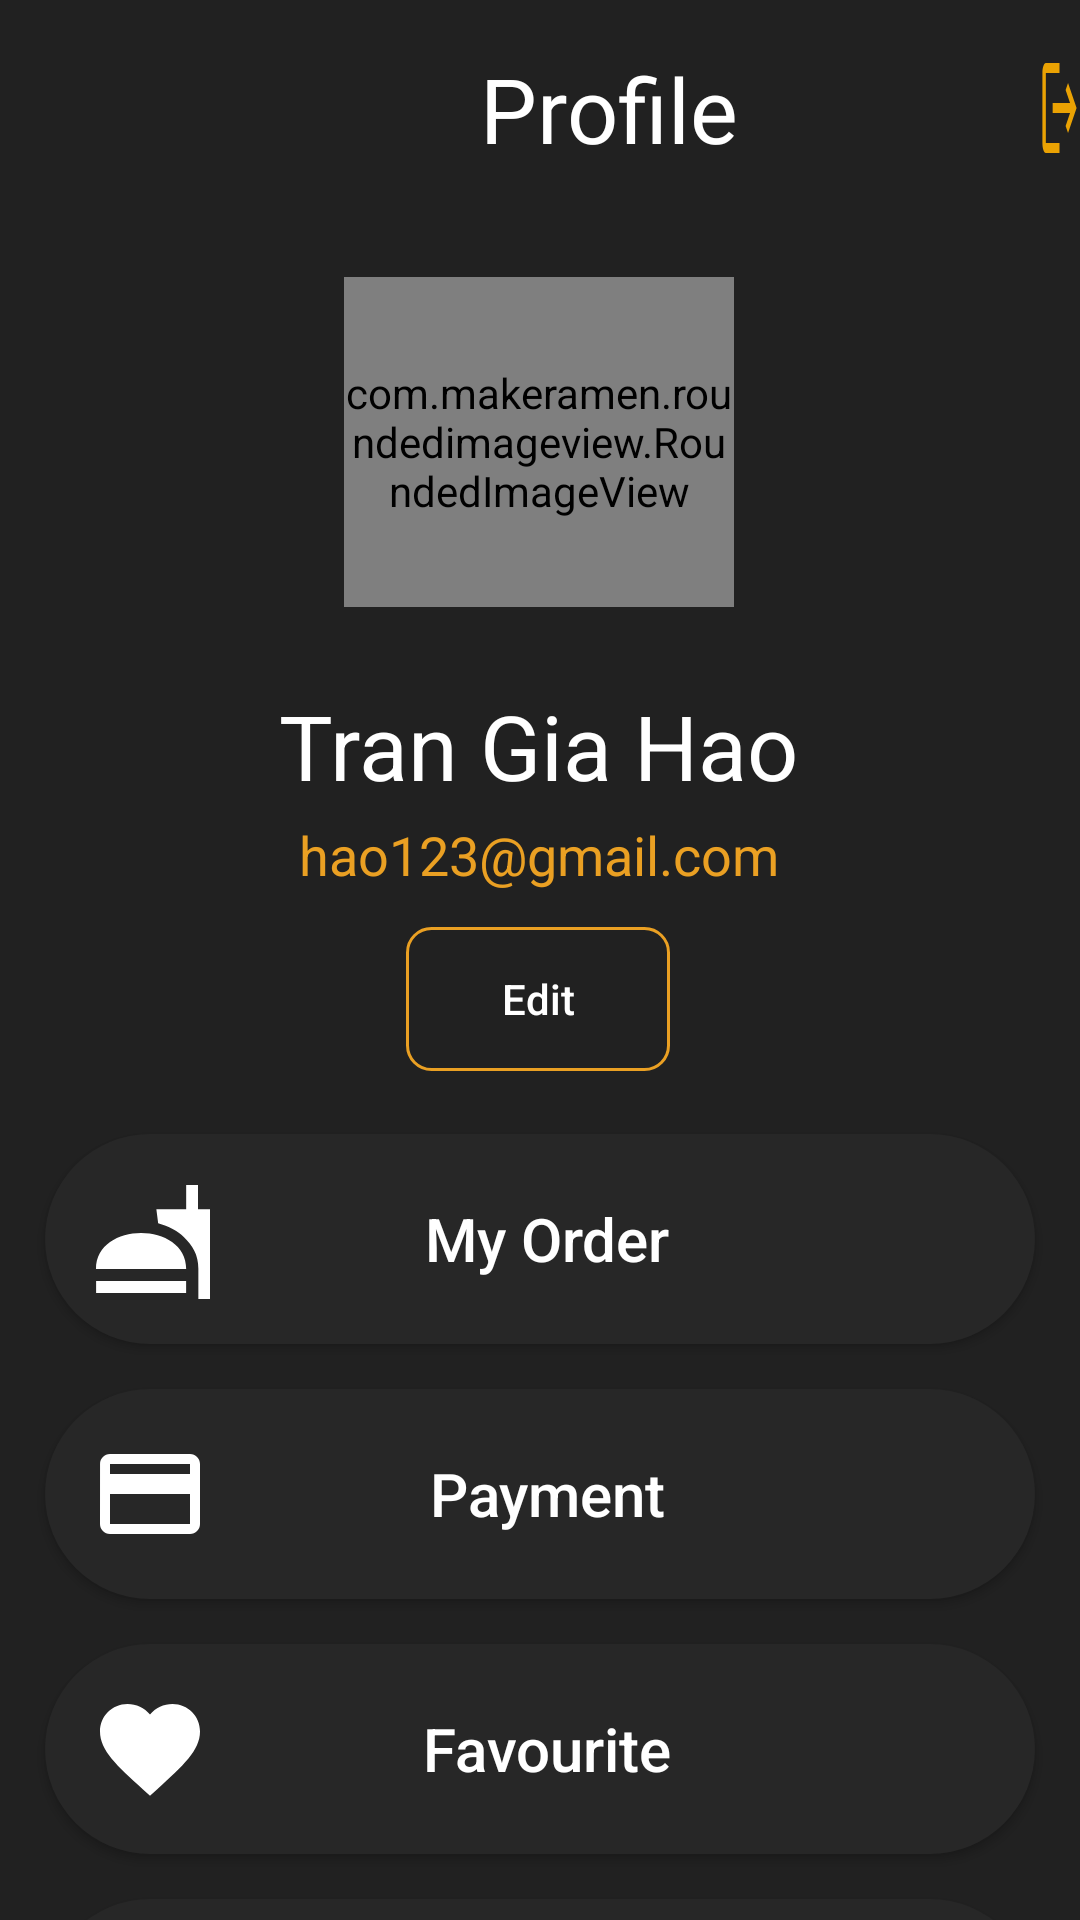

Reconstruct the res/layout file that produces this screen, plus the resources it refers to.
<!-- AndroidManifest.xml: application theme Theme.OrderFoodApp -->
<!-- res/layout/activity_user_info.xml -->
<?xml version="1.0" encoding="utf-8"?>
<androidx.constraintlayout.widget.ConstraintLayout xmlns:android="http://schemas.android.com/apk/res/android"
    xmlns:tools="http://schemas.android.com/tools"
    android:layout_width="match_parent"
    android:layout_height="match_parent"
    xmlns:app="http://schemas.android.com/apk/res-auto"
    app:cardCornerRadius="30dp"
    android:background="#212121"
    android:id="@+id/user_container"
    tools:context=".ui.gallery.UserInfomationFragment"
    >

    <LinearLayout
        android:id="@+id/linearLayout"
        android:layout_width="match_parent"
        android:layout_height="wrap_content"
        android:orientation="horizontal"
        app:layout_constraintBottom_toBottomOf="parent"
        app:layout_constraintEnd_toEndOf="parent"
        app:layout_constraintHorizontal_bias="0.0"
        app:layout_constraintStart_toStartOf="parent"
        app:layout_constraintTop_toTopOf="parent"
        app:layout_constraintVertical_bias="0.01">

        <TextView
            android:layout_width="wrap_content"
            android:layout_height="wrap_content"
            android:layout_marginLeft="160dp"
            android:layout_marginTop="10dp"
            android:fontFamily="@font/roboto_bold"
            android:text="@string/profile"
            android:textAlignment="center"
            android:textColor="@color/white"
            android:textSize="30sp"

            />

        <ImageView
            android:id="@+id/btn_logout"
            android:layout_width="wrap_content"
            android:layout_height="wrap_content"
            android:background="@drawable/ic_baseline_logout_24"
            android:layout_marginTop="10dp"
            android:layout_marginLeft="100dp"

            />



    </LinearLayout>


    <Button
        android:id="@+id/btn_changeinfo"
        android:layout_width="wrap_content"
        android:layout_height="wrap_content"
        android:layout_marginTop="12dp"
        android:background="@drawable/btn_design"
        android:text="@string/edit"
        android:textAlignment="center"
        android:textAllCaps="false"
        android:textColor="@color/white"
        app:layout_constraintEnd_toEndOf="parent"
        app:layout_constraintHorizontal_bias="0.498"
        app:layout_constraintStart_toStartOf="parent"
        app:layout_constraintTop_toBottomOf="@+id/email" />

    <com.makeramen.roundedimageview.RoundedImageView
        android:id="@+id/user_img"
        android:layout_width="130dp"
        android:layout_height="110dp"
        android:layout_marginTop="36dp"
        android:src="@drawable/ic_person_flat"
        app:layout_constraintEnd_toEndOf="parent"
        app:layout_constraintHorizontal_bias="0.498"
        app:layout_constraintStart_toStartOf="parent"
        app:layout_constraintTop_toBottomOf="@+id/linearLayout"
        app:riv_corner_radius="100dp" />

    <TextView
        android:id="@+id/username"
        android:layout_width="wrap_content"
        android:layout_height="wrap_content"
        android:layout_marginTop="136dp"
        android:text="@string/tran_gia_hao"
        android:textColor="@color/white"
        android:textSize="30sp"
        app:layout_constraintEnd_toEndOf="parent"
        app:layout_constraintHorizontal_bias="0.497"
        app:layout_constraintStart_toStartOf="parent"
        app:layout_constraintTop_toTopOf="@+id/user_img" />

    <TextView
        android:id="@+id/email"
        android:layout_width="wrap_content"
        android:layout_height="wrap_content"
        android:layout_marginTop="4dp"
        android:text="hao123@gmail.com"
        android:textColor="@color/main_color"
        android:textSize="18sp"
        app:layout_constraintEnd_toEndOf="parent"
        app:layout_constraintHorizontal_bias="0.498"
        app:layout_constraintStart_toStartOf="parent"
        app:layout_constraintTop_toBottomOf="@+id/username" />

    <View
        android:id="@+id/view"
        android:layout_width="253dp"
        android:layout_height="2dp"
        android:layout_marginTop="64dp"
        android:layout_marginEnd="28dp"
        android:background="#212121"
        app:layout_constraintEnd_toEndOf="parent"
        app:layout_constraintHorizontal_bias="0.607"
        app:layout_constraintStart_toStartOf="parent"
        app:layout_constraintTop_toBottomOf="@+id/email" />

    <Button
        android:id="@+id/my_order"
        android:layout_width="match_parent"
        android:layout_height="wrap_content"
        android:layout_margin="15dp"
        android:layout_marginStart="12dp"
        android:layout_marginTop="52dp"
        android:background="@drawable/bg_solid_mycart"
        android:drawableStart="@drawable/ic_baseline_fastfood_24"
        android:paddingStart="15dp"
        android:paddingTop="15dp"
        android:paddingRight="50dp"
        android:paddingBottom="15dp"
        android:text="@string/my_order"
        android:textAlignment="center"
        android:textAllCaps="false"
        android:textColor="@color/white"
        android:textSize="20sp"
        app:layout_constraintStart_toStartOf="parent"
        app:layout_constraintTop_toBottomOf="@+id/view" />

    <Button
        android:id="@+id/change_payment"
        android:layout_width="match_parent"
        android:layout_height="wrap_content"
        android:layout_margin="15dp"
        android:onClick="payment"
        android:layout_marginStart="16dp"
        android:layout_marginTop="12dp"
        android:background="@drawable/bg_solid_mycart"
        android:drawableStart="@drawable/ic_baseline_payment_24"
        android:paddingStart="15dp"
        android:paddingRight="50dp"
        android:paddingTop="15dp"
        android:paddingBottom="15dp"
        android:text="@string/payment"
        android:textAlignment="center"
        android:textAllCaps="false"
        android:textColor="@color/white"
        android:textSize="20sp"
        app:layout_constraintStart_toStartOf="parent"
        app:layout_constraintTop_toBottomOf="@+id/my_order" />

    <Button
        android:id="@+id/btn_fav"
        android:layout_width="match_parent"
        android:layout_height="wrap_content"
        android:layout_margin="15dp"
        android:layout_marginBottom="40dp"
        android:background="@drawable/bg_solid_mycart"
        android:drawableStart="@drawable/ic_baseline_favorite_24"

        android:paddingStart="15dp"
        android:paddingRight="50dp"
        android:text="@string/favourite"
        android:textAlignment="center"
        android:textAllCaps="false"
        android:textColor="@color/white"
        android:textSize="20sp"
        android:paddingTop="15dp"
        android:paddingBottom="15dp"
        app:layout_constraintEnd_toEndOf="parent"
        app:layout_constraintHorizontal_bias="0.517"
        app:layout_constraintStart_toStartOf="parent"
        app:layout_constraintTop_toBottomOf="@+id/change_payment"
        app:layout_constraintVertical_bias="0.413" />

    <Button
        android:id="@+id/btn_change"
        android:layout_width="match_parent"
        android:layout_height="wrap_content"
        android:layout_margin="15dp"
        android:layout_marginTop="8dp"
        android:background="@drawable/bg_solid_mycart"
        android:drawableStart="@drawable/ic_baseline_vpn_key_24"
        android:paddingStart="15dp"
        android:paddingTop="15dp"
        android:paddingRight="50dp"
        android:paddingBottom="15dp"
        android:text="@string/change_password"
        android:textAlignment="center"
        android:textAllCaps="false"
        android:textColor="@color/white"
        android:textSize="20sp"
        app:layout_constraintEnd_toEndOf="parent"
        app:layout_constraintHorizontal_bias="0.517"
        app:layout_constraintStart_toStartOf="parent"
        app:layout_constraintTop_toBottomOf="@+id/btn_fav" />


</androidx.constraintlayout.widget.ConstraintLayout>
<!-- resources referenced by this layout -->
<resources>
  <color name="main_color">#eaa023</color>
  <color name="white">#FFFFFFFF</color>
  <!-- drawable bg_solid_mycart (drawable) -->
  <?xml version="1.0" encoding="utf-8"?>
  <shape xmlns:android="http://schemas.android.com/apk/res/android">
      <solid
          android:color="#272727"
          />
      <corners
         android:radius="50dp"
          />
  </shape>
  <!-- drawable btn_design (drawable) -->
  <?xml version="1.0" encoding="utf-8"?>
  <shape xmlns:android="http://schemas.android.com/apk/res/android"
  
      android:shape="rectangle">
  
      <stroke android:color="@color/main_color" android:width="1dp"/>
      <corners android:radius="8dp"/>
  
  
  </shape>
  <!-- drawable ic_baseline_favorite_24 (drawable) -->
  <vector android:autoMirrored="true" android:height="40dp"
      android:tint="#FFFF" android:viewportHeight="24"
      android:viewportWidth="24" android:width="40dp" xmlns:android="http://schemas.android.com/apk/res/android">
      <path android:fillColor="@color/white" android:pathData="M12,21.35l-1.45,-1.32C5.4,15.36 2,12.28 2,8.5 2,5.42 4.42,3 7.5,3c1.74,0 3.41,0.81 4.5,2.09C13.09,3.81 14.76,3 16.5,3 19.58,3 22,5.42 22,8.5c0,3.78 -3.4,6.86 -8.55,11.54L12,21.35z"/>
  </vector>
  <!-- drawable ic_baseline_logout_24 (drawable) -->
  <vector android:autoMirrored="true" android:height="40dp"
      android:tint="#EAA203" android:viewportHeight="24"
      android:viewportWidth="24" android:width="40dp" xmlns:android="http://schemas.android.com/apk/res/android">
      <path android:fillColor="@android:color/white" android:pathData="M17,7l-1.41,1.41L18.17,11H8v2h10.17l-2.58,2.58L17,17l5,-5zM4,5h8V3H4c-1.1,0 -2,0.9 -2,2v14c0,1.1 0.9,2 2,2h8v-2H4V5z"/>
  </vector>
  <!-- drawable ic_baseline_payment_24 (drawable) -->
  <vector android:autoMirrored="true" android:height="40dp"
      android:tint="#FFFFFF" android:viewportHeight="24"
      android:viewportWidth="24" android:width="40dp" xmlns:android="http://schemas.android.com/apk/res/android">
      <path android:fillColor="@android:color/white" android:pathData="M20,4L4,4c-1.11,0 -1.99,0.89 -1.99,2L2,18c0,1.11 0.89,2 2,2h16c1.11,0 2,-0.89 2,-2L22,6c0,-1.11 -0.89,-2 -2,-2zM20,18L4,18v-6h16v6zM20,8L4,8L4,6h16v2z"/>
  </vector>
  <!-- drawable ic_baseline_vpn_key_24 (drawable) -->
  <vector android:autoMirrored="true" android:height="40dp"
      android:tint="#FFFFFF" android:viewportHeight="24"
      android:viewportWidth="24" android:width="40dp" xmlns:android="http://schemas.android.com/apk/res/android">
      <path android:fillColor="@android:color/white" android:pathData="M12.65,10C11.83,7.67 9.61,6 7,6c-3.31,0 -6,2.69 -6,6s2.69,6 6,6c2.61,0 4.83,-1.67 5.65,-4H17v4h4v-4h2v-4H12.65zM7,14c-1.1,0 -2,-0.9 -2,-2s0.9,-2 2,-2 2,0.9 2,2 -0.9,2 -2,2z"/>
  </vector>
  <string name="change_password">Change Password</string>
  <string name="edit">Edit</string>
  <string name="favourite">Favourite</string>
  <string name="my_order">My Order</string>
  <string name="payment">Payment</string>
  <string name="profile">Profile</string>
  <string name="tran_gia_hao">Tran Gia Hao</string>
  <color name="purple_500">#eaa023</color>
  <color name="teal_200">#FF03DAC5</color>
  <color name="teal_700">#FF018786</color>
  <color name="black">#FF000000</color>
  <style name="ActivityAnim" parent="@android:style/Animation.Activity">
          <item name="android:activityOpenEnterAnimation">@anim/slide_in_right</item>
          <item name="android:activityCloseEnterAnimation">@anim/slide_in_right</item>
          <item name="android:activityOpenExitAnimation">@anim/slide_out_right</item>
          <item name="android:activityCloseExitAnimation">@anim/slide_out_right</item>
  
  
  
      </style>
</resources>
